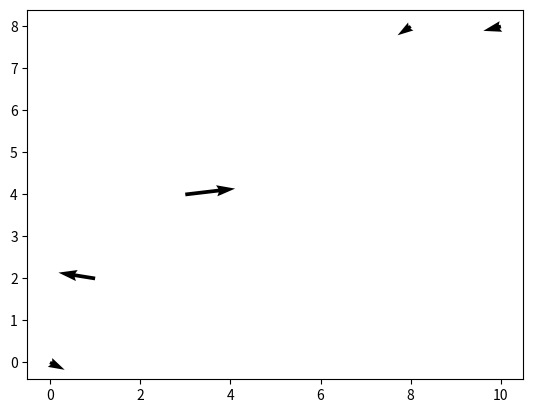

Reproduce this figure in Python.
"""""""""""""""""""""""""""""""""
Tyler Philp
University of Queensland
43946561
Honours Project

Notes: New problems are coming down to how to define r
How to get python to take in vectors to produce a vector
The definition of the coordinate system is the problem at this point
"""""""""""""""""""""""""""""""""
import numpy as np
import matplotlib.pyplot as plt
import math

#mass and r of the ith galaxy
w_i = (1000,200,300,400)
r_i = np.array([[1,1],[2,2],[6,6],[10,10]])
print(np.shape(r_i))

#The r vectors - eventually want a meshgrid
r = np.array([[0,0],[1,2],[10,8],[8,8],[3,4]])
print(np.shape(r))

#Now want to find ri-r for each case
output = np.array([])
for i in range(len(r_i)):
    for j in range(len(r)):
        R = w_i[i]*(r_i[i]-r[j])
        output = np.append(output, R)
output = output.reshape((5,4,2))
print(output)
print(len(output))
print(output[:,0],output[:,1])
#Now try to do the sum
Sum_X = np.array([])
Sum_Y = np.array([])
for i in range(len(output)):
        Inter_X = sum(output[i,0])
        Inter_Y = sum(output[i,1])
        Sum_X = np.append(Sum_X, Inter_X)
        Sum_Y = np.append(Sum_Y, Inter_Y)
print(Sum_X,Sum_Y)
print(Sum_X.shape, Sum_Y.shape)

x = r[:,0]
y = r[:,1]
print(x.shape,y.shape)
print(x,y)
#Plot them vectors
plt.quiver(x,y,Sum_X,Sum_Y)
plt.show()
